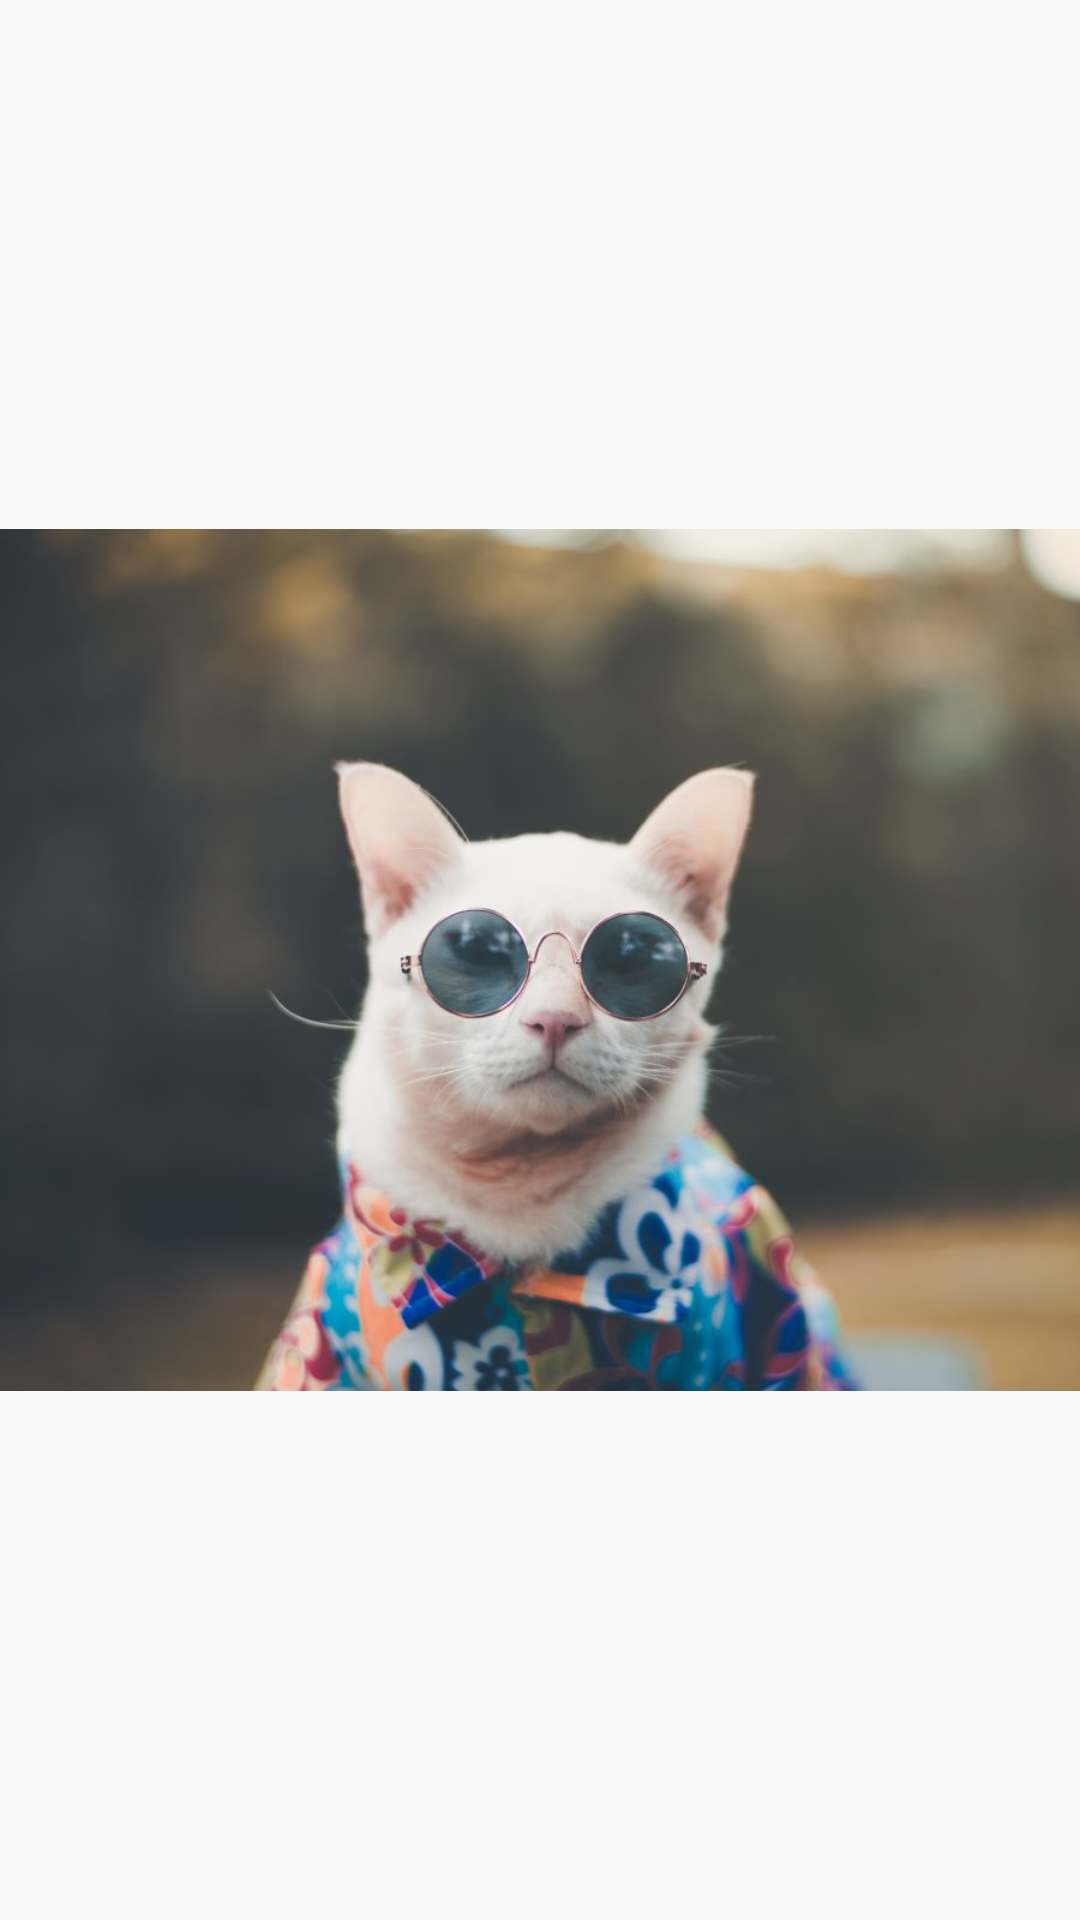

Produce the Android XML layout that renders to this screen, including the resource entries it uses.
<!-- AndroidManifest.xml: application theme AnotherAppTheme -->
<!-- res/layout/activity_start.xml -->
<?xml version="1.0" encoding="utf-8"?>
<androidx.constraintlayout.widget.ConstraintLayout xmlns:android="http://schemas.android.com/apk/res/android"
    xmlns:app="http://schemas.android.com/apk/res-auto"
    xmlns:tools="http://schemas.android.com/tools"
    android:layout_width="match_parent"
    android:layout_height="match_parent"
    app:layout_behavior="@string/appbar_scrolling_view_behavior"
    android:background="@drawable/background"
    tools:context=".ui.start.StartActivity"
    tools:showIn="@layout/activity_start">


<androidx.appcompat.widget.AppCompatImageView android:layout_height="wrap_content"
    android:id="@+id/catImage"
    android:layout_width="wrap_content"
    android:src="@drawable/logo_cool_cat"
    app:layout_constraintEnd_toEndOf="parent"
    app:layout_constraintStart_toStartOf="parent"
    app:layout_constraintTop_toTopOf="parent"
    app:layout_constraintBottom_toBottomOf="parent"
    />


    <ProgressBar
        android:id="@+id/progressBar"
        android:visibility="invisible"
        android:layout_width="wrap_content"
        android:layout_height="wrap_content"
        app:layout_constraintEnd_toEndOf="parent"
        app:layout_constraintStart_toStartOf="parent"
        app:layout_constraintTop_toTopOf="parent"
        app:layout_constraintBottom_toBottomOf="parent"
        />

</androidx.constraintlayout.widget.ConstraintLayout>
<!-- resources referenced by this layout -->
<resources>
  <!-- drawable logo_cool_cat: png bitmap (drawable-hdpi, 697132 bytes) -->
  <style name="AnotherAppTheme" parent="Theme.AppCompat.Light.DarkActionBar">
          
          <item name="colorPrimary">@color/black</item>dimen
          <item name="colorPrimaryDark">@color/black</item>
          <item name="colorAccent">@color/black</item>
  
      </style>
  <color name="black">#000000</color>
</resources>
